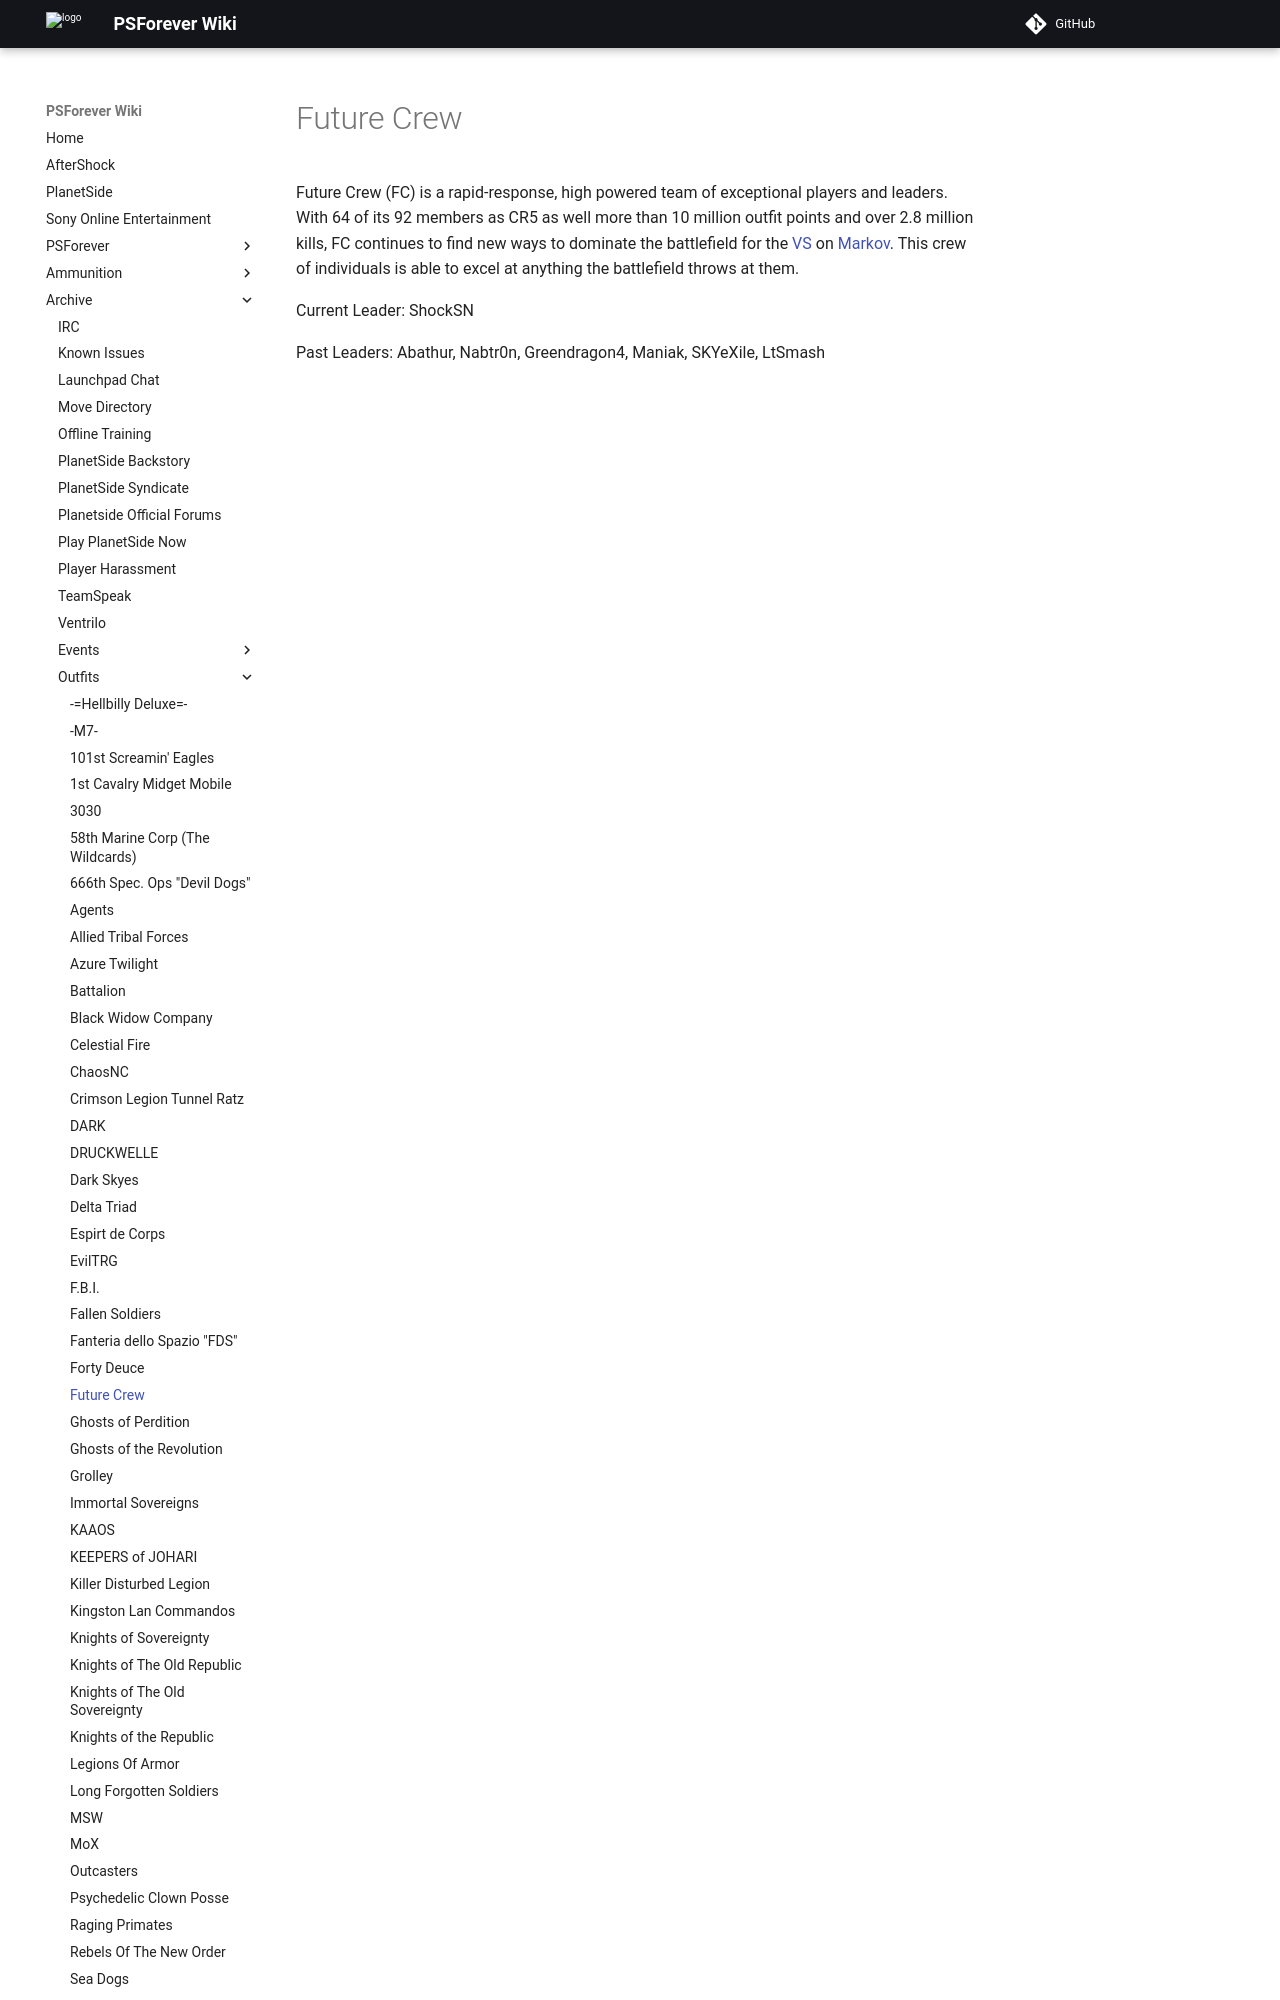

repository: psforever/wiki · page: archive/outfits/Future_Crew/index.html · generator: mkdocs

# Future Crew

Future Crew (FC) is a rapid-response, high powered team of exceptional players
and leaders. With 64 of its 92 members as CR5 as well more than 10 million
outfit points and over 2.8 million kills, FC continues to find new ways to
dominate the battlefield for the [VS](../../factions/Vanu_Sovereignty.md) on
[Markov](../serv
